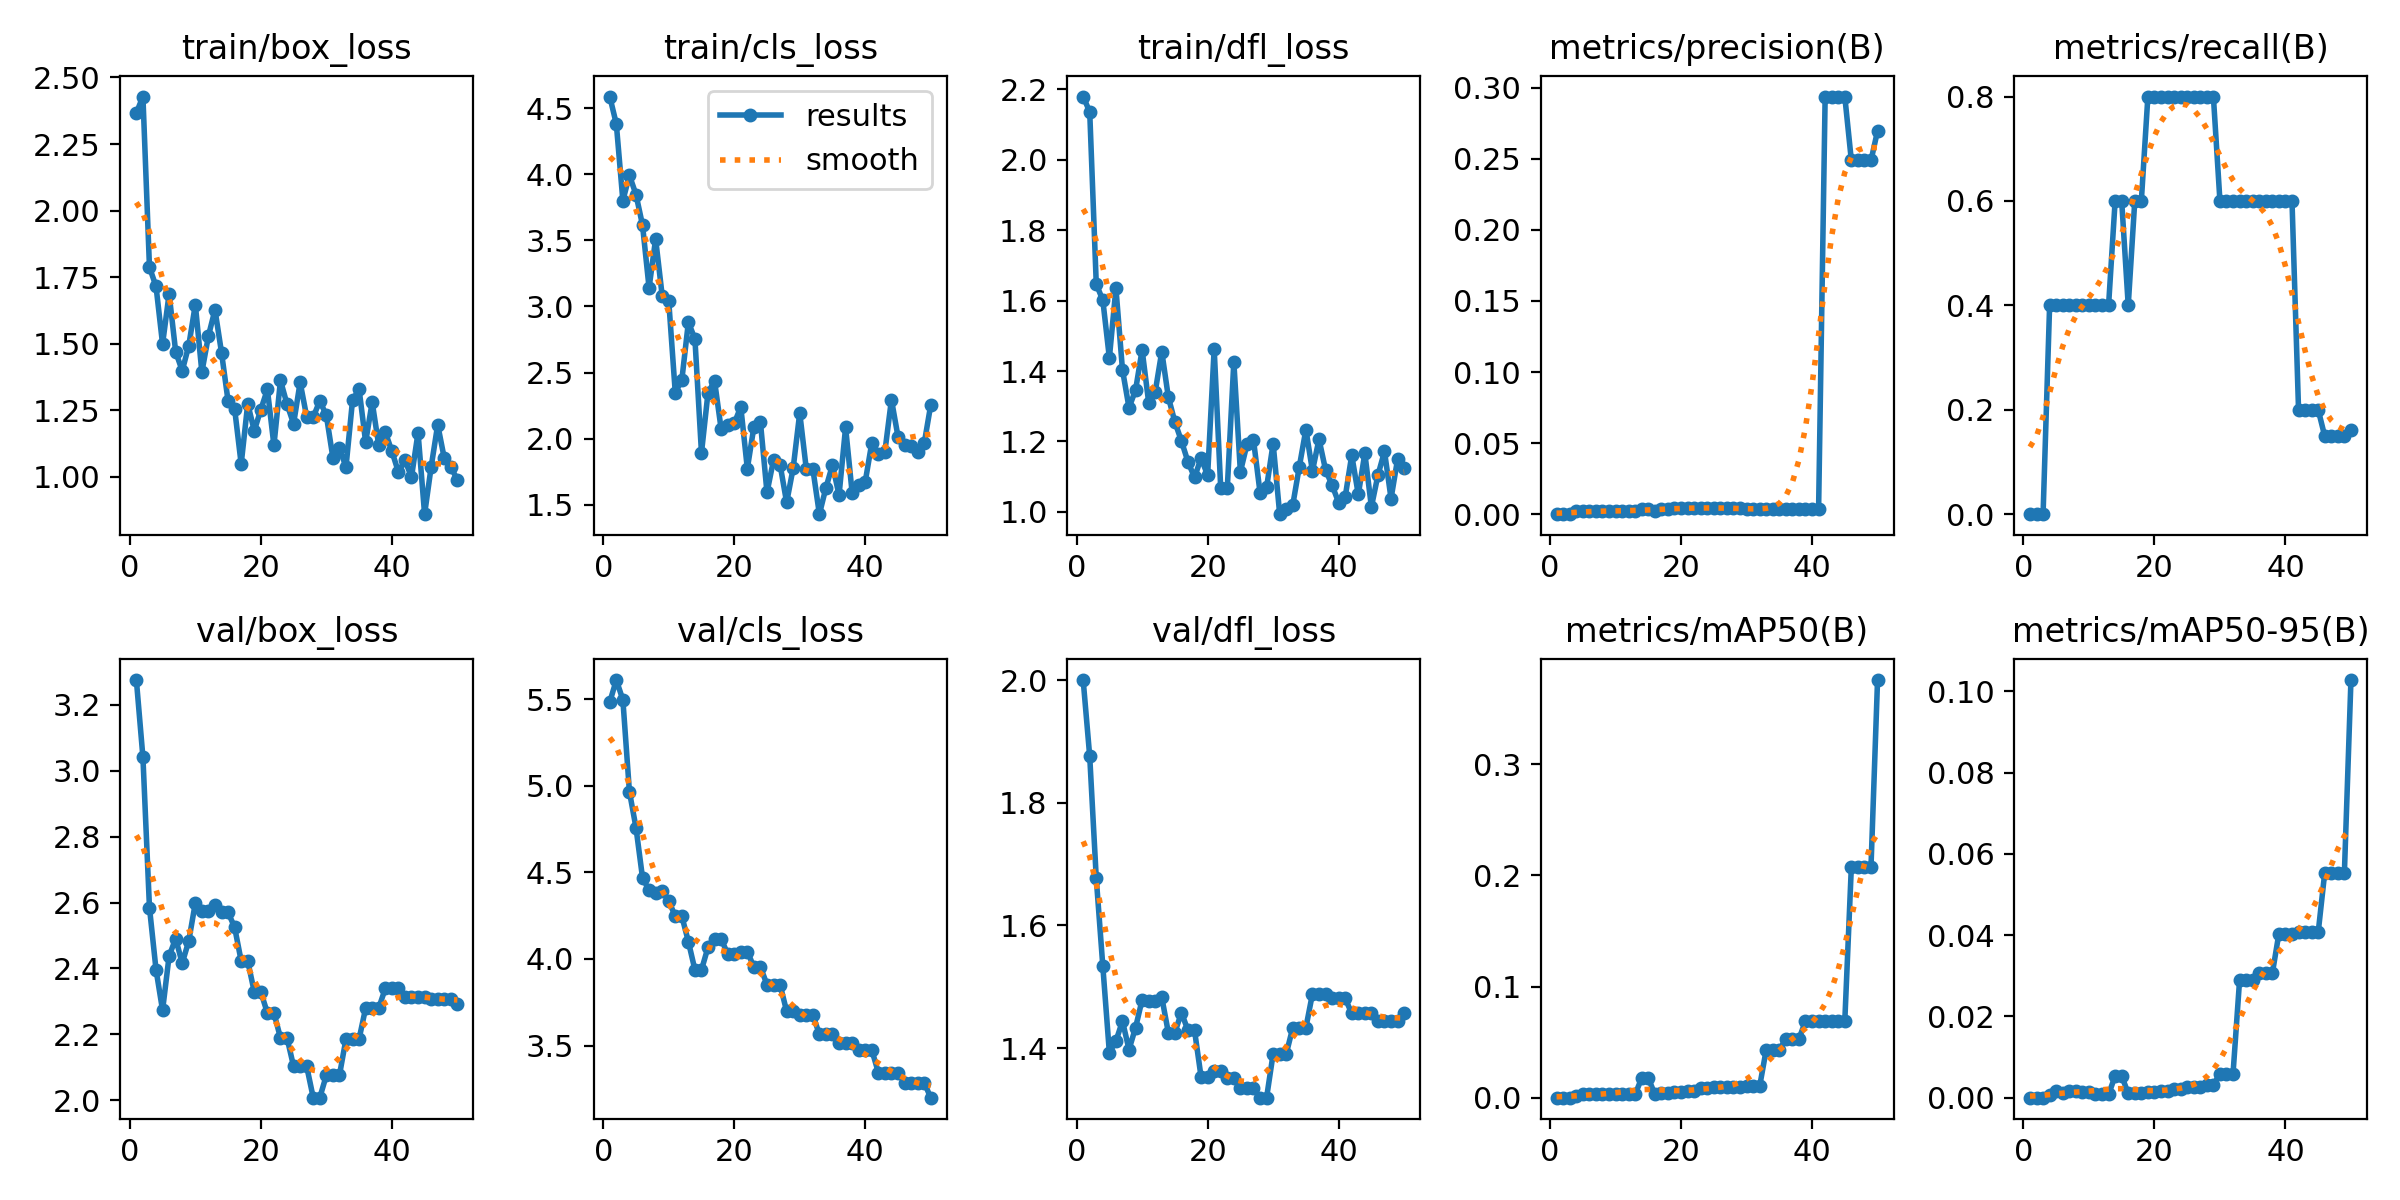

The file beside this chart, header and first rows:
epoch, time, train/box_loss, train/cls_loss, train/dfl_loss, metrics/precision(B), metrics/recall(B), metrics/mAP50(B), metrics/mAP50-95(B), val/box_loss, val/cls_loss, val/dfl_loss, lr/pg0, lr/pg1, lr/pg2
1, 5.778, 2.367, 4.587, 2.179, 0, 0, 0, 0, 3.276, 5.483, 2, 2e-05, 2e-05, 2e-05
2, 11.4, 2.428, 4.38, 2.136, 0, 0, 0, 0, 3.041, 5.61, 1.876, 5.8812e-05, 5.8812e-05, 5.8812e-05
3, 17.26, 1.788, 3.8, 1.647, 0, 0, 0, 0, 2.585, 5.496, 1.677, 9.604e-05, 9.604e-05, 9.604e-05
4, 22.9, 1.716, 3.991, 1.601, 0.00222, 0.4, 0.00162, 0.00077, 2.396, 4.966, 1.533, 0.0001317, 0.0001317, 0.0001317
5, 28.42, 1.499, 3.846, 1.437, 0.00222, 0.4, 0.00293, 0.00157, 2.273, 4.758, 1.392, 0.0001657, 0.0001657, 0.0001657
6, 34.08, 1.688, 3.615, 1.635, 0.00222, 0.4, 0.00338, 0.00124, 2.438, 4.468, 1.411, 0.0001982, 0.0001982, 0.0001982
7, 39.65, 1.47, 3.141, 1.403, 0.00222, 0.4, 0.00335, 0.00155, 2.49, 4.396, 1.444, 0.0002291, 0.0002291, 0.0002291
8, 45.27, 1.399, 3.51, 1.296, 0.00222, 0.4, 0.00336, 0.00176, 2.416, 4.383, 1.397, 0.0002584, 0.0002584, 0.0002584
9, 50.72, 1.493, 3.082, 1.346, 0.00222, 0.4, 0.00325, 0.00151, 2.483, 4.393, 1.433, 0.0002861, 0.0002861, 0.0002861
10, 56.4, 1.647, 3.043, 1.46, 0.00222, 0.4, 0.00324, 0.0014, 2.599, 4.334, 1.479, 0.0003123, 0.0003123, 0.0003123
11, 61.99, 1.394, 2.348, 1.311, 0.00222, 0.4, 0.00314, 0.00094, 2.573, 4.247, 1.477, 0.0003368, 0.0003368, 0.0003368
12, 67.43, 1.529, 2.444, 1.341, 0.00222, 0.4, 0.00314, 0.00094, 2.573, 4.247, 1.477, 0.0003598, 0.0003598, 0.0003598
13, 73.03, 1.628, 2.881, 1.455, 0.00222, 0.4, 0.00304, 0.00081, 2.593, 4.1, 1.483, 0.0003812, 0.0003812, 0.0003812
14, 78.61, 1.467, 2.754, 1.326, 0.00333, 0.6, 0.01772, 0.00535, 2.57, 3.937, 1.425, 0.000401, 0.000401, 0.000401
15, 84.18, 1.285, 1.893, 1.255, 0.00333, 0.6, 0.01772, 0.00535, 2.57, 3.937, 1.425, 0.0004192, 0.0004192, 0.0004192
16, 89.77, 1.256, 2.349, 1.201, 0.00222, 0.4, 0.0031, 0.00104, 2.525, 4.068, 1.458, 0.0004359, 0.0004359, 0.0004359
17, 95.32, 1.049, 2.436, 1.142, 0.00333, 0.6, 0.00439, 0.00117, 2.422, 4.116, 1.429, 0.0004509, 0.0004509, 0.0004509
18, 100.8, 1.275, 2.074, 1.098, 0.00333, 0.6, 0.00439, 0.00117, 2.422, 4.116, 1.429, 0.0004644, 0.0004644, 0.0004644
19, 106.3, 1.174, 2.103, 1.153, 0.00444, 0.8, 0.0049, 0.00131, 2.328, 4.028, 1.353, 0.0004763, 0.0004763, 0.0004763
20, 111.9, 1.253, 2.116, 1.104, 0.00444, 0.8, 0.0049, 0.00131, 2.328, 4.028, 1.353, 0.0004866, 0.0004866, 0.0004866
21, 117.5, 1.329, 2.24, 1.463, 0.00444, 0.8, 0.00598, 0.00156, 2.264, 4.042, 1.362, 0.0004953, 0.0004953, 0.0004953
22, 122.9, 1.119, 1.774, 1.067, 0.00444, 0.8, 0.00598, 0.00156, 2.264, 4.042, 1.362, 0.0005024, 0.0005024, 0.0005024
23, 128.5, 1.363, 2.088, 1.067, 0.00444, 0.8, 0.00838, 0.00211, 2.189, 3.953, 1.351, 0.000508, 0.000508, 0.000508
24, 134, 1.273, 2.124, 1.426, 0.00444, 0.8, 0.00838, 0.00211, 2.189, 3.953, 1.351, 0.0005119, 0.0005119, 0.0005119
25, 139.6, 1.2, 1.594, 1.114, 0.00444, 0.8, 0.0096, 0.00263, 2.103, 3.852, 1.334, 0.0005143, 0.0005143, 0.0005143
26, 145, 1.355, 1.838, 1.191, 0.00444, 0.8, 0.0096, 0.00263, 2.103, 3.852, 1.334, 0.0005151, 0.0005151, 0.0005151
27, 150.3, 1.226, 1.804, 1.204, 0.00444, 0.8, 0.0096, 0.00263, 2.103, 3.852, 1.334, 0.0005143, 0.0005143, 0.0005143
28, 155.9, 1.225, 1.518, 1.055, 0.00444, 0.8, 0.00937, 0.0031, 2.007, 3.697, 1.319, 0.0005119, 0.0005119, 0.0005119
29, 161.3, 1.286, 1.778, 1.07, 0.00444, 0.8, 0.00937, 0.0031, 2.007, 3.697, 1.319, 0.000508, 0.000508, 0.000508
30, 167.1, 1.231, 2.195, 1.194, 0.00333, 0.6, 0.01015, 0.00593, 2.075, 3.674, 1.391, 0.0005024, 0.0005024, 0.0005024
31, 172.6, 1.073, 1.771, 0.9934, 0.00333, 0.6, 0.01015, 0.00593, 2.075, 3.674, 1.391, 0.0004953, 0.0004953, 0.0004953
32, 178.2, 1.108, 1.772, 1.007, 0.00333, 0.6, 0.01015, 0.00593, 2.075, 3.674, 1.391, 0.0004866, 0.0004866, 0.0004866
33, 183.8, 1.038, 1.429, 1.02, 0.00333, 0.6, 0.04302, 0.02895, 2.186, 3.566, 1.433, 0.0004763, 0.0004763, 0.0004763
34, 189.3, 1.288, 1.629, 1.129, 0.00333, 0.6, 0.04302, 0.02895, 2.186, 3.566, 1.433, 0.0004644, 0.0004644, 0.0004644
35, 194.7, 1.33, 1.802, 1.234, 0.00333, 0.6, 0.04302, 0.02895, 2.186, 3.566, 1.433, 0.000451, 0.000451, 0.000451
36, 200.2, 1.131, 1.573, 1.116, 0.00333, 0.6, 0.05273, 0.03059, 2.279, 3.515, 1.488, 0.0004359, 0.0004359, 0.0004359
37, 205.6, 1.281, 2.085, 1.206, 0.00333, 0.6, 0.05273, 0.03059, 2.279, 3.515, 1.488, 0.0004193, 0.0004193, 0.0004193
38, 211, 1.118, 1.591, 1.119, 0.00333, 0.6, 0.05273, 0.03059, 2.279, 3.515, 1.488, 0.0004011, 0.0004011, 0.0004011
39, 216.6, 1.168, 1.649, 1.076, 0.00333, 0.6, 0.06904, 0.04037, 2.339, 3.474, 1.481, 0.0003813, 0.0003813, 0.0003813
40, 222, 1.097, 1.675, 1.026, 0.00333, 0.6, 0.06904, 0.04037, 2.339, 3.474, 1.481, 0.0003599, 0.0003599, 0.0003599
41, 227.9, 1.019, 1.968, 1.042, 0.00333, 0.6, 0.06904, 0.04037, 2.339, 3.474, 1.481, 0.000337, 0.000337, 0.000337
42, 233.8, 1.063, 1.886, 1.161, 0.2938, 0.2, 0.06895, 0.04067, 2.313, 3.344, 1.456, 0.0003124, 0.0003124, 0.0003124
43, 239.3, 1, 1.903, 1.049, 0.2938, 0.2, 0.06895, 0.04067, 2.313, 3.344, 1.456, 0.0002863, 0.0002863, 0.0002863
44, 244.7, 1.166, 2.295, 1.166, 0.2938, 0.2, 0.06895, 0.04067, 2.313, 3.344, 1.456, 0.0002586, 0.0002586, 0.0002586
45, 250.1, 0.8604, 2.015, 1.014, 0.2938, 0.2, 0.06895, 0.04067, 2.313, 3.344, 1.456, 0.0002293, 0.0002293, 0.0002293
46, 255.7, 1.038, 1.95, 1.104, 0.2488, 0.1493, 0.2077, 0.05539, 2.308, 3.285, 1.444, 0.0001984, 0.0001984, 0.0001984
47, 261.1, 1.196, 1.943, 1.171, 0.2488, 0.1493, 0.2077, 0.05539, 2.308, 3.285, 1.444, 0.0001659, 0.0001659, 0.0001659
48, 266.5, 1.071, 1.898, 1.038, 0.2488, 0.1493, 0.2077, 0.05539, 2.308, 3.285, 1.444, 0.0001319, 0.0001319, 0.0001319
49, 272, 1.037, 1.964, 1.15, 0.2488, 0.1493, 0.2077, 0.05539, 2.308, 3.285, 1.444, 9.6224e-05, 9.6224e-05, 9.6224e-05
50, 277.5, 0.9903, 2.256, 1.124, 0.2696, 0.1618, 0.3757, 0.1027, 2.29, 3.199, 1.458, 5.9004e-05, 5.9004e-05, 5.9004e-05
